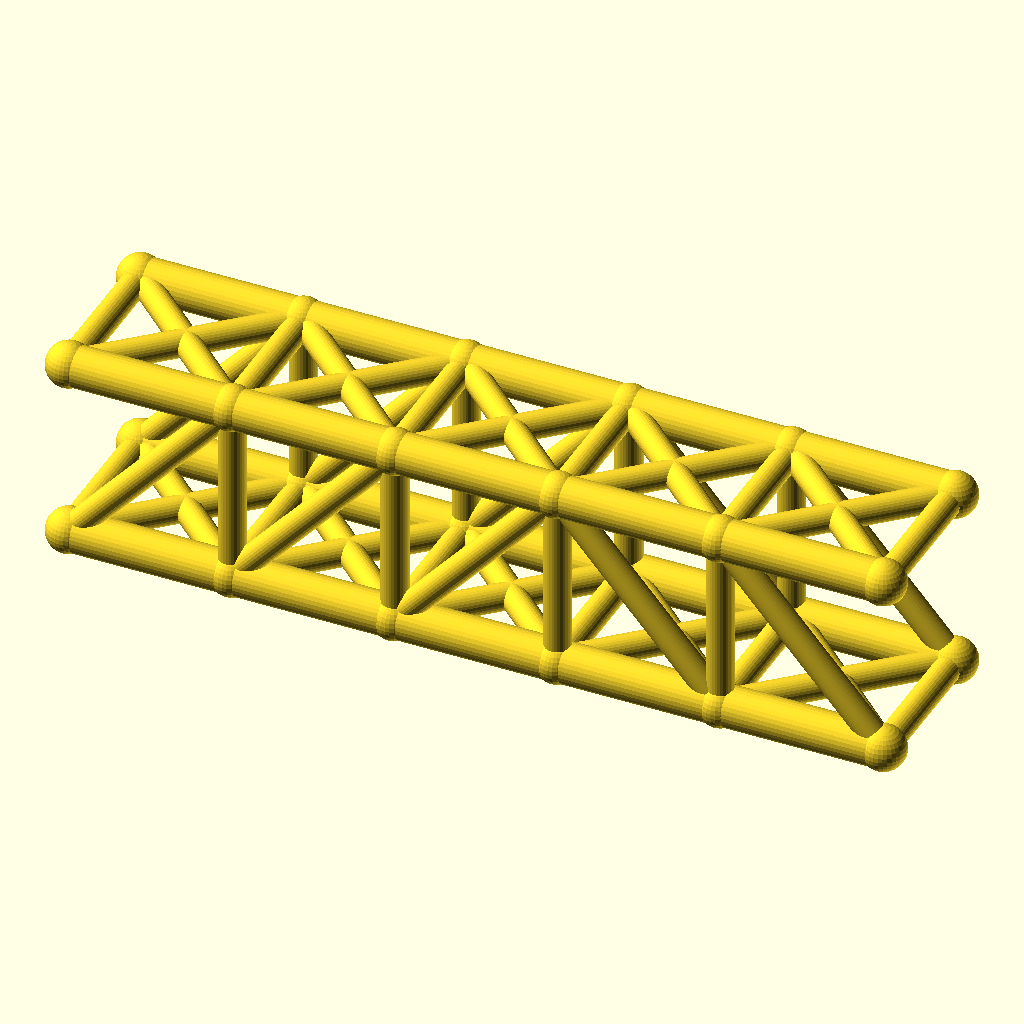
Cell 1: the model at its default parameters.
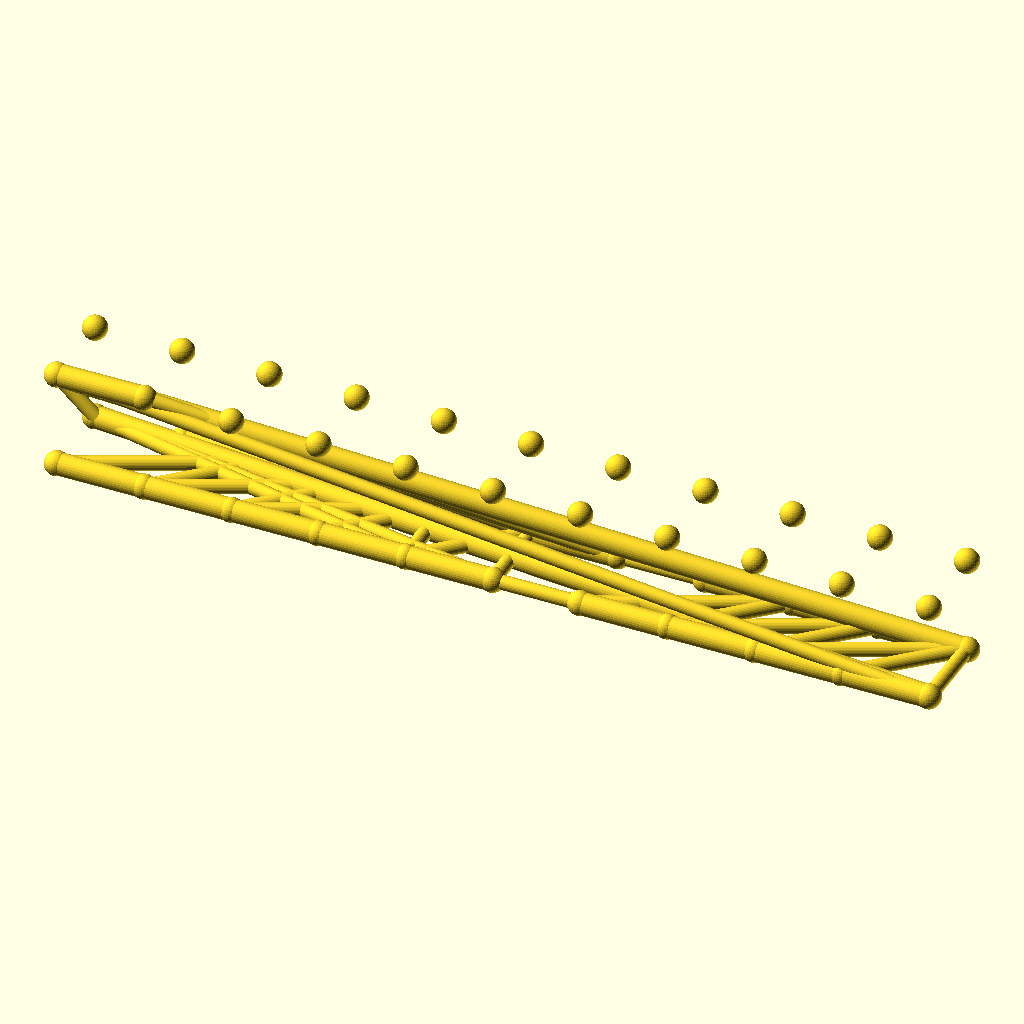
Cell 2: the same model with panels = 10.
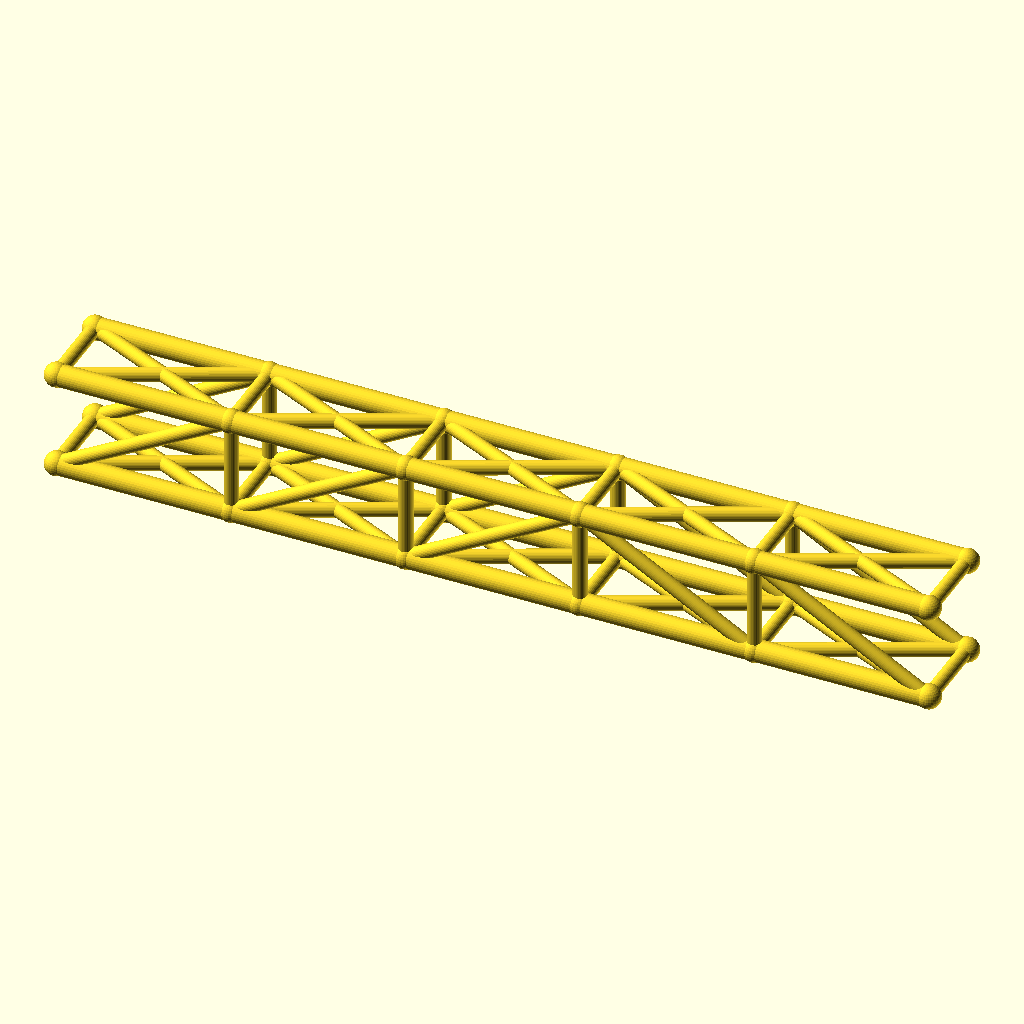
Cell 3 — panel_p set to 64, the other parameters unchanged.
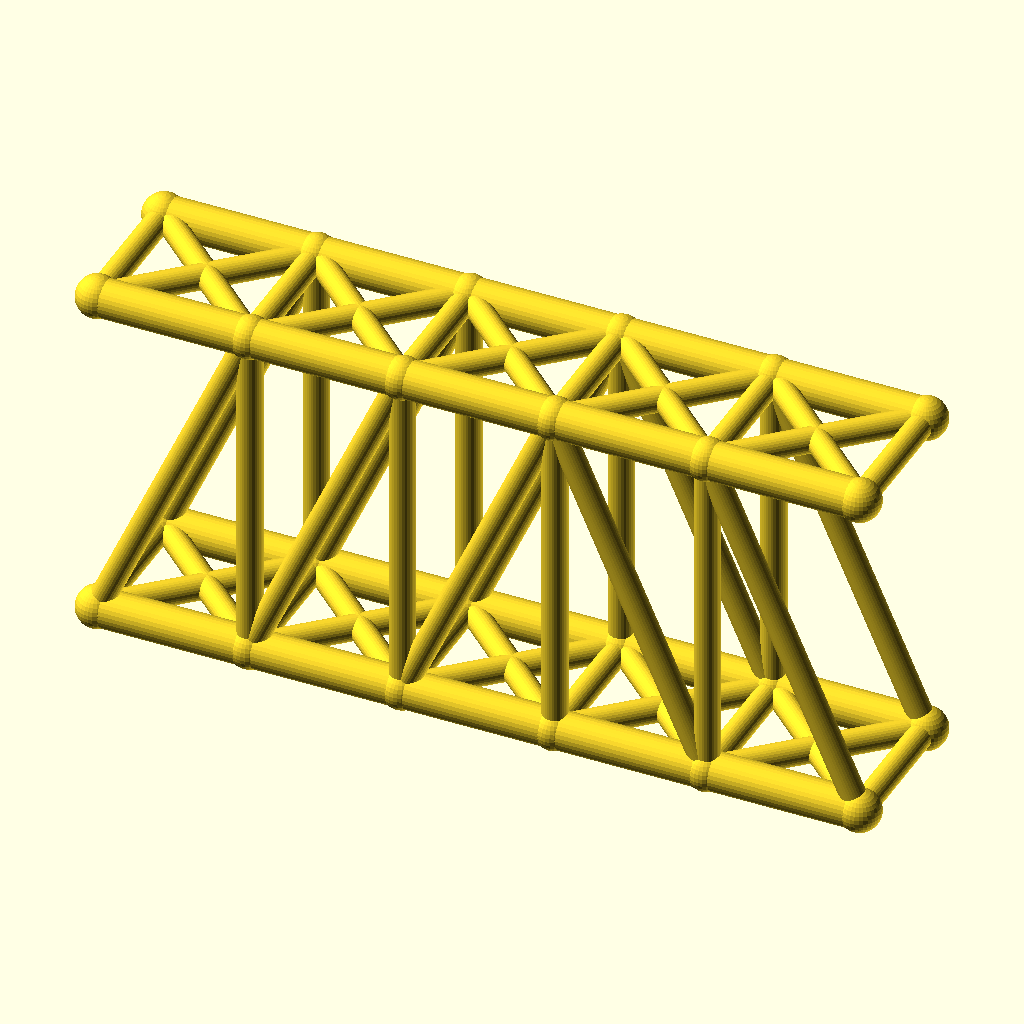
Cell 4 — truss_h set to 72, the other parameters unchanged.
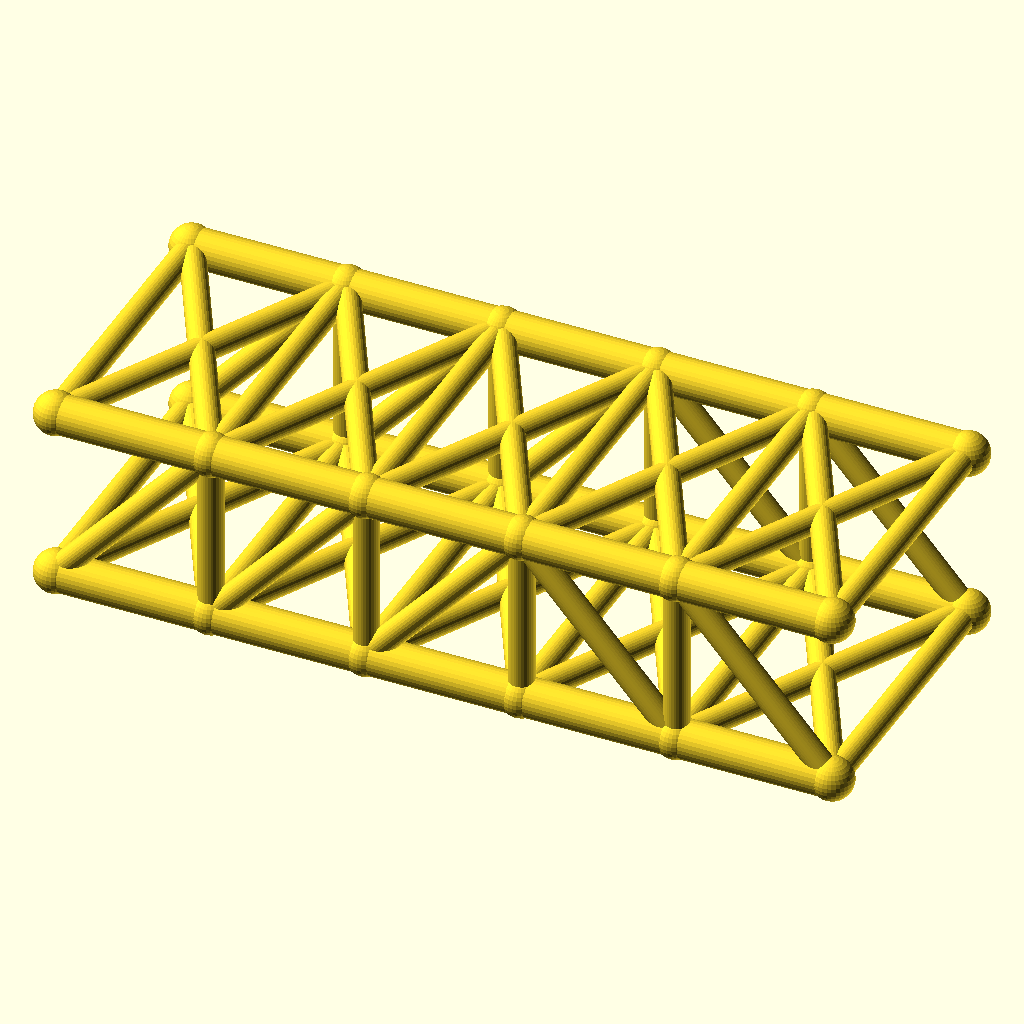
Cell 5 — track set to 60, the other parameters unchanged.
The same orthographic view direction (rotation 55°, 0°, 25°; colour scheme Cornfield) for every cell, with the view re-fitted per cell, so scale and position can differ between cells.
Source of the model, optional_data/data/wire2/bridgetrusses/scene_0010.scad:
$fn = 32;

// ----------------------------------------------------------------------
// Pratt through truss: span 160 mm, 5 panels, two trusses 30 mm apart
// ----------------------------------------------------------------------

// --- parameters (mm) ---
panels = 5;               // number of equal panels per truss
panel_p = 32;             // panel length, X
span = 160;               // truss span between end joints
truss_h = 36;             // truss height, Z
track = 30;               // distance between the two trusses, Y
chord_r = 4;              // chord member radius
web_r = 2.6;              // web member radius
deck_r = 2.6;             // deck beam radius
joint_r = 4.4;            // joint ball radius
fit_tol = 0.05;           // declared fit tolerance (prompt contract)
free_tol = 0.2;           // declared free tolerance (prompt contract)

bbox_x = span + 2 * joint_r;  // overall X, joints included
bbox_y = track + 2 * joint_r;  // overall Y, joints included
bbox_z = truss_h + 2 * joint_r;  // overall Z, joints included
chord_d = 2 * chord_r;  // chord stock diameter
web_d = 2 * web_r;  // web stock diameter
deck_d = 2 * deck_r;  // deck beam diameter
joint_d = 2 * joint_r;  // joint ball diameter
nodes = [for (side = [-1, 1], i = [0 : panels]) [i * panel_p, side * track / 2, 0], for (side = [-1, 1], i = [0 : panels]) [i * panel_p, side * track / 2, truss_h]];

module member(a, b, r) {
  /* round stock from joint a to joint b, ends buried in the joint balls */
  d = b - a;
  length = norm(d);
  translate(a) rotate([0, acos(d[2] / length), atan2(d[1], d[0])])
    cylinder(h = length, r = r);
}

module joint(p, r) {
  /* ball at the joint centre, fatter than every member meeting there */
  translate(p) sphere(r = r);
}

/* members - each call is one graph edge */
member(nodes[0], nodes[1], chord_r);
member(nodes[1], nodes[2], chord_r);
member(nodes[2], nodes[3], chord_r);
member(nodes[3], nodes[4], chord_r);
member(nodes[4], nodes[5], chord_r);
member(nodes[12], nodes[13], chord_r);
member(nodes[13], nodes[14], chord_r);
member(nodes[14], nodes[15], chord_r);
member(nodes[15], nodes[16], chord_r);
member(nodes[16], nodes[17], chord_r);
member(nodes[1], nodes[13], web_r);
member(nodes[2], nodes[14], web_r);
member(nodes[3], nodes[15], web_r);
member(nodes[4], nodes[16], web_r);
member(nodes[0], nodes[13], web_r);
member(nodes[1], nodes[14], web_r);
member(nodes[2], nodes[15], web_r);
member(nodes[15], nodes[4], web_r);
member(nodes[16], nodes[5], web_r);
member(nodes[6], nodes[7], chord_r);
member(nodes[7], nodes[8], chord_r);
member(nodes[8], nodes[9], chord_r);
member(nodes[9], nodes[10], chord_r);
member(nodes[10], nodes[11], chord_r);
member(nodes[18], nodes[19], chord_r);
member(nodes[19], nodes[20], chord_r);
member(nodes[20], nodes[21], chord_r);
member(nodes[21], nodes[22], chord_r);
member(nodes[22], nodes[23], chord_r);
member(nodes[7], nodes[19], web_r);
member(nodes[8], nodes[20], web_r);
member(nodes[9], nodes[21], web_r);
member(nodes[10], nodes[22], web_r);
member(nodes[6], nodes[19], web_r);
member(nodes[7], nodes[20], web_r);
member(nodes[8], nodes[21], web_r);
member(nodes[21], nodes[10], web_r);
member(nodes[22], nodes[11], web_r);
member(nodes[0], nodes[6], deck_r);
member(nodes[1], nodes[7], deck_r);
member(nodes[2], nodes[8], deck_r);
member(nodes[3], nodes[9], deck_r);
member(nodes[4], nodes[10], deck_r);
member(nodes[5], nodes[11], deck_r);
member(nodes[0], nodes[7], deck_r);
member(nodes[6], nodes[1], deck_r);
member(nodes[1], nodes[8], deck_r);
member(nodes[7], nodes[2], deck_r);
member(nodes[2], nodes[9], deck_r);
member(nodes[8], nodes[3], deck_r);
member(nodes[3], nodes[10], deck_r);
member(nodes[9], nodes[4], deck_r);
member(nodes[4], nodes[11], deck_r);
member(nodes[10], nodes[5], deck_r);
member(nodes[12], nodes[18], web_r);
member(nodes[13], nodes[19], web_r);
member(nodes[14], nodes[20], web_r);
member(nodes[15], nodes[21], web_r);
member(nodes[16], nodes[22], web_r);
member(nodes[17], nodes[23], web_r);
member(nodes[12], nodes[19], web_r);
member(nodes[18], nodes[13], web_r);
member(nodes[13], nodes[20], web_r);
member(nodes[19], nodes[14], web_r);
member(nodes[14], nodes[21], web_r);
member(nodes[20], nodes[15], web_r);
member(nodes[15], nodes[22], web_r);
member(nodes[21], nodes[16], web_r);
member(nodes[16], nodes[23], web_r);
member(nodes[22], nodes[17], web_r);

/* joint balls */
for (p = nodes) joint(p, joint_r);
Parameter table extracted from the source (name, type, default, range or options):
panels: number, default 5
panel_p: number, default 32
span: number, default 160
truss_h: number, default 36
track: number, default 30
chord_r: number, default 4
web_r: number, default 2.6
deck_r: number, default 2.6
joint_r: number, default 4.4
fit_tol: number, default 0.05
free_tol: number, default 0.2
